Run: headless pygame with SDL's dummy video driver; simulated clock (each Clock.tick advances the game by its frame time, no real sleeping); random seed 0; keys injected as events and as key.get_pressed() state; no mouse input.
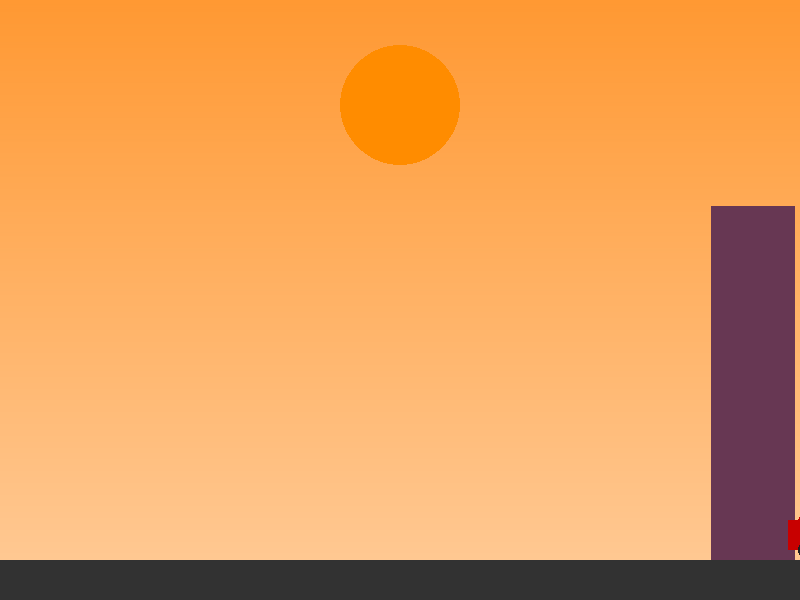
Frame 1 of 4 · flips 1–60 · no input
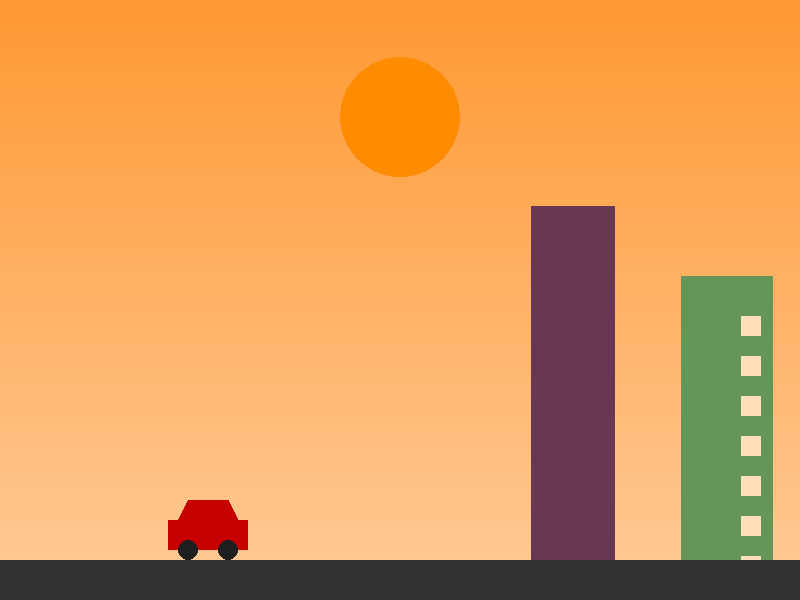
Frame 2 of 4 · flips 61–180 · tapped SPACE, RETURN · held RIGHT (→), D
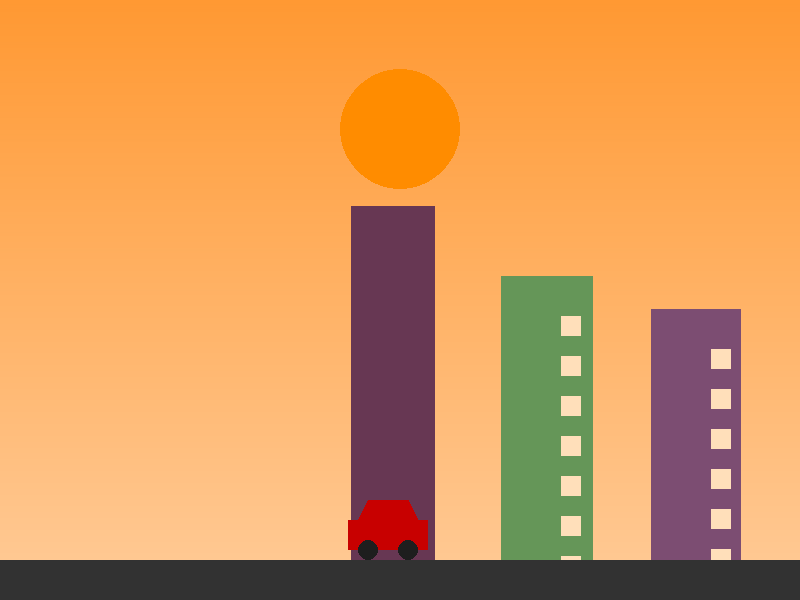
Frame 3 of 4 · flips 181–300 · held DOWN (↓), S
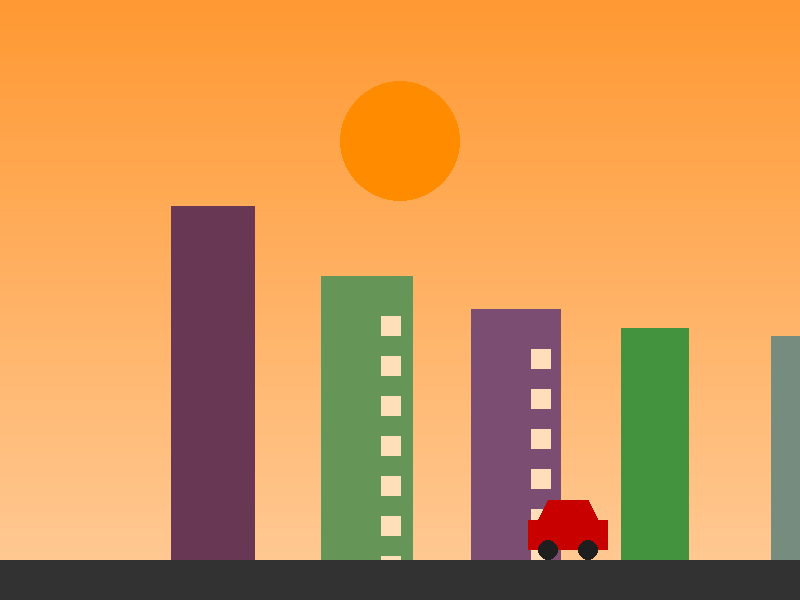
Frame 4 of 4 · flips 301–420 · held LEFT (←), A, UP (↑), W

The pygame program that drew these frames:

import pygame
import random

# Initialize Pygame
pygame.init()

# Display setup
WIDTH, HEIGHT = 800, 600  # Screen dimensions
screen = pygame.display.set_mode((WIDTH, HEIGHT))
pygame.display.set_caption("Dynamic Sunset Cityscape")

# Color stages for the sky (day to twilight)
SKY_COLORS = [
    ((135, 206, 235), (176, 224, 230)),  # Daylight blues
    ((255, 153, 51), (255, 204, 153)),  # Sunset oranges
    ((255, 102, 102), (153, 50, 204)),  # Intense red and purple
    ((25, 25, 112), (0, 0, 139))  # Twilight blues
]

# Colors for other elements
SUN_COLOR = (255, 140, 0)  # Orange sun
WINDOW_COLOR = (255, 223, 186)  # Warm light windows
ROAD_COLOR = (50, 50, 50)  # Dark road
CAR_BODY_COLOR = (200, 0, 0)  # Lamborghini red for the car body
CAR_WHEEL_COLOR = (30, 30, 30)  # Dark gray for car wheels

# Car speed across the screen
car_speed = 1.5


# Function to draw gradient sky transitioning from top color to bottom color
def draw_sky(sky_top, sky_bottom):
    for i in range(HEIGHT):  # Loop over the screen height
        ratio = i / HEIGHT  # Calculate the ratio for blending colors
        color = (
            int(sky_top[0] * (1 - ratio) + sky_bottom[0] * ratio),
            int(sky_top[1] * (1 - ratio) + sky_bottom[1] * ratio),
            int(sky_top[2] * (1 - ratio) + sky_bottom[2] * ratio),
        )
        pygame.draw.line(screen, color, (0, i), (WIDTH, i))  # Draw each line with the blended color


# Function to draw the setting sun at a specific y-position
def draw_sun(y_position):
    pygame.draw.circle(screen, SUN_COLOR, (WIDTH // 2, y_position), 60)  # Sun is centered horizontally


# Function to draw stylized buildings with random heights, widths, and organized windows
def draw_buildings(buildings):
    for building in buildings:
        x, building_width, building_height, building_color = building["x"], building["width"], building["height"], \
        building["color"]
        pygame.draw.rect(screen, building_color, (x, HEIGHT - building_height, building_width, building_height))

        # Draw windows in rows and columns on each building
        for i in range(1, building_height // 40):
            for j in range(2, building_width // 30):
                win_x = x + j * 30  # X-coordinate of window
                win_y = HEIGHT - building_height + i * 40  # Y-coordinate of window
                pygame.draw.rect(screen, WINDOW_COLOR, (win_x, win_y, 20, 20))  # Each window is 20x20 pixels


# Function to draw a car at a given x-position
def draw_car(x_position):
    # Draw car body (rectangle for main body, polygon for the top)
    pygame.draw.rect(screen, CAR_BODY_COLOR, (x_position, HEIGHT - 80, 80, 30))
    pygame.draw.polygon(screen, CAR_BODY_COLOR, [(x_position + 10, HEIGHT - 80), (x_position + 70, HEIGHT - 80),
                                                 (x_position + 60, HEIGHT - 100), (x_position + 20, HEIGHT - 100)])

    # Draw car wheels as small circles
    pygame.draw.circle(screen, CAR_WHEEL_COLOR, (x_position + 20, HEIGHT - 50), 10)  # Front wheel
    pygame.draw.circle(screen, CAR_WHEEL_COLOR, (x_position + 60, HEIGHT - 50), 10)  # Rear wheel


# Main animation loop
clock = pygame.time.Clock()  # Set up the clock for a smooth frame rate
sun_y = 100  # Initial position of the sun
car_x = -100  # Initial x-position of the car, starts off-screen

# Initialize buildings with random heights, widths, colors, and spaced across the screen
buildings = [{"x": i * 150 + WIDTH, "width": random.randint(60, 100), "height": random.randint(200, 400),
              "color": (random.randint(50, 150), random.randint(50, 150), random.randint(50, 150))}  # Random color
             for i in range(6)]
running = True
sky_stage = 0  # Start with the first color stage
stage_thresholds = [100, 300, 500]  # Heights where the sky color transitions to the next stage

while running:
    for event in pygame.event.get():  # Event loop to check for quit
        if event.type == pygame.QUIT:
            running = False

    # Select colors based on sun's height (sky_stage advances as the sun descends)
    if sun_y > stage_thresholds[sky_stage] and sky_stage < len(SKY_COLORS) - 1:
        sky_stage += 1  # Move to the next sky color stage
    sky_top, sky_bottom = SKY_COLORS[sky_stage]  # Get the current sky colors

    # Draw the sunset background and cityscape elements
    draw_sky(sky_top, sky_bottom)  # Draw gradient sky
    draw_sun(sun_y)  # Draw the setting sun
    draw_buildings(buildings)  # Draw buildings
    pygame.draw.rect(screen, ROAD_COLOR, (0, HEIGHT - 40, WIDTH, 40))  # Draw road at the bottom
    draw_car(car_x)  # Draw car moving across the screen

    # Update positions for animation
    sun_y += 0.1 if sun_y < HEIGHT else 0  # Sun slowly moves downward
    car_x = (car_x + car_speed) % WIDTH  # Car moves right and wraps to the left after crossing the screen

    # Move buildings leftward at the same speed as the car
    for building in buildings:
        building["x"] -= car_speed  # Shift building left
        if building["x"] < -building["width"]:  # If building goes off-screen, reset it on the right
            building["x"] = WIDTH + random.randint(50, 150)  # Place it randomly off-screen to the right
            building["height"] = random.randint(200, 400)  # Randomize new building height
            building["width"] = random.randint(60, 100)  # Randomize new building width
            building["color"] = (
            random.randint(50, 150), random.randint(50, 150), random.randint(50, 150))  # New random color

    pygame.display.flip()  # Update the screen with new drawings
    clock.tick(60)  # Maintain smooth 60 frames per second

# Quit Pygame when the loop ends
pygame.quit()
